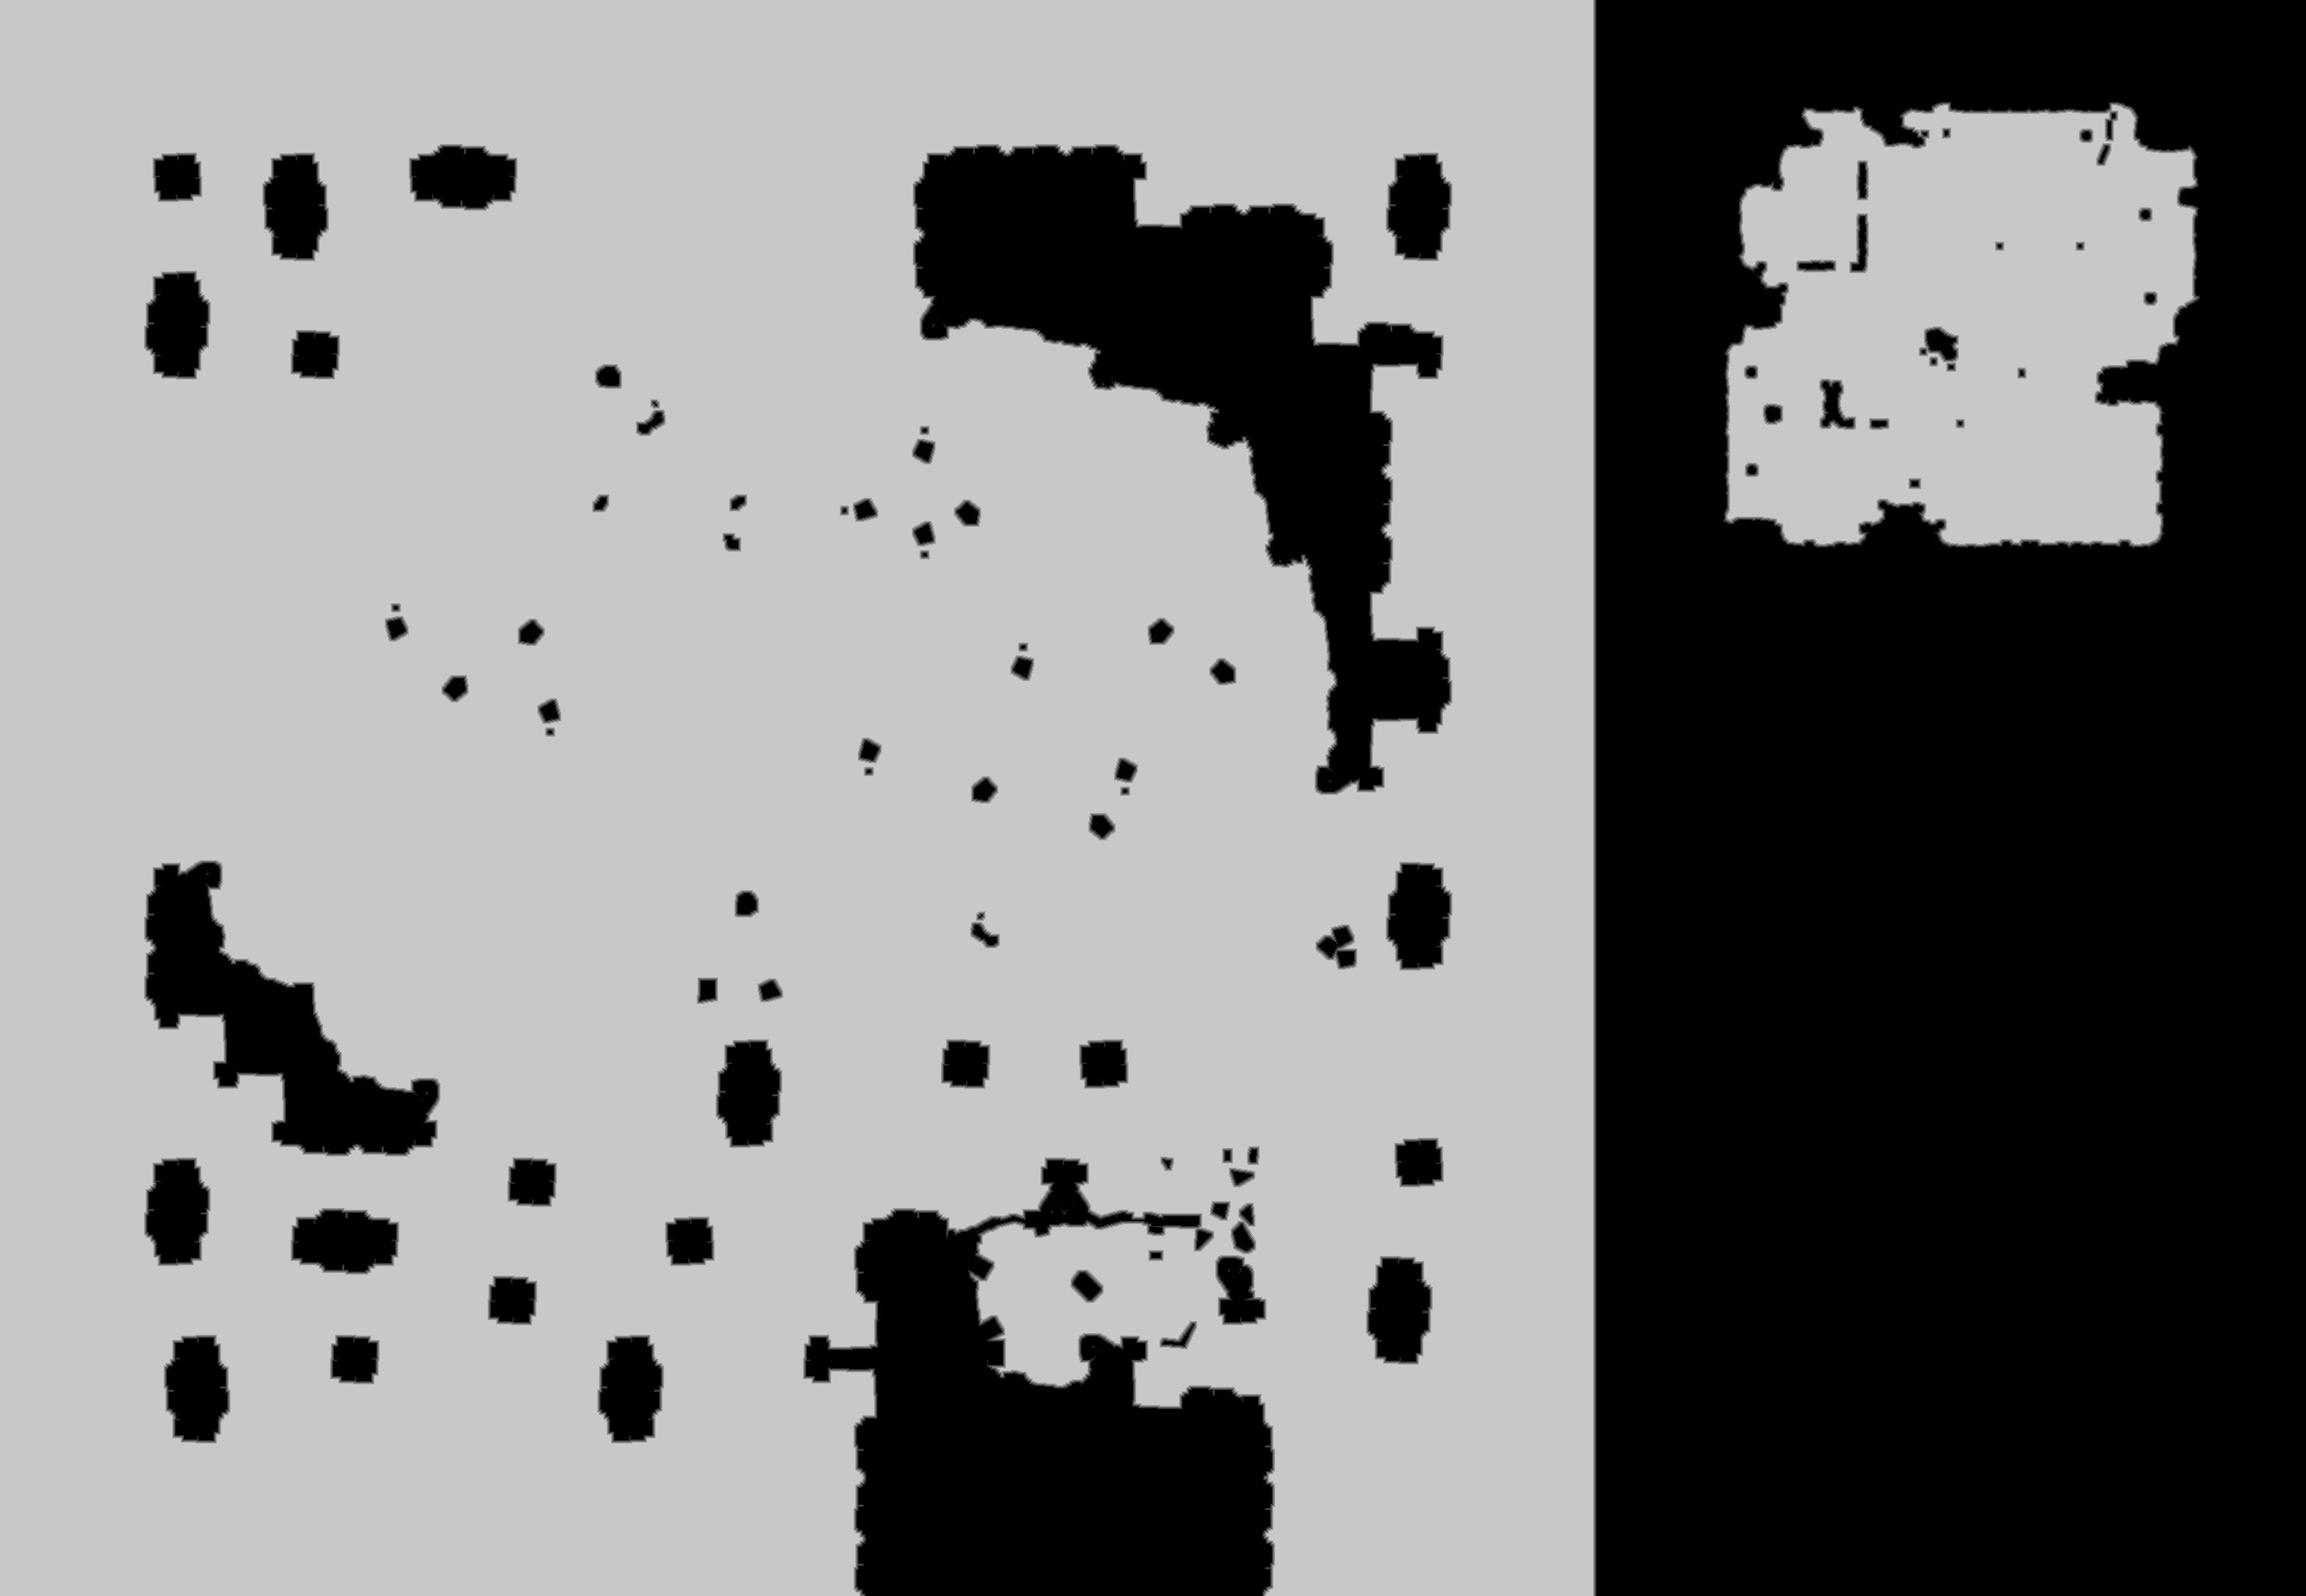

Source data for this figure (header and first rows):
base	0x40f98000000
origin	0x50010
stride	1346
width	2691
height	1863
nibble	0	1756195
nibble	1	26510
nibble	2	25681
nibble	3	25929
nibble	4	26374
nibble	5	3152644
